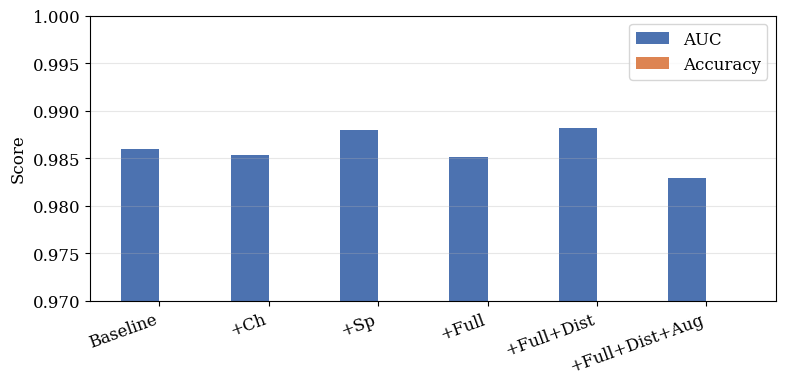
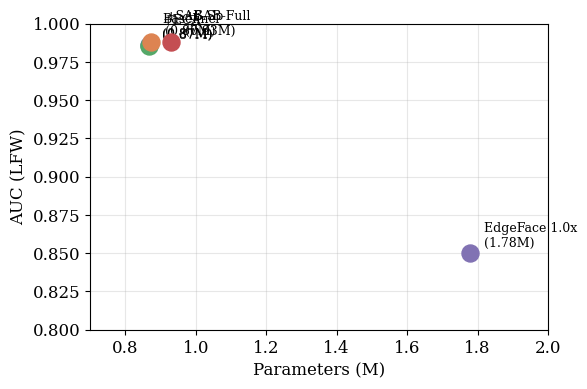
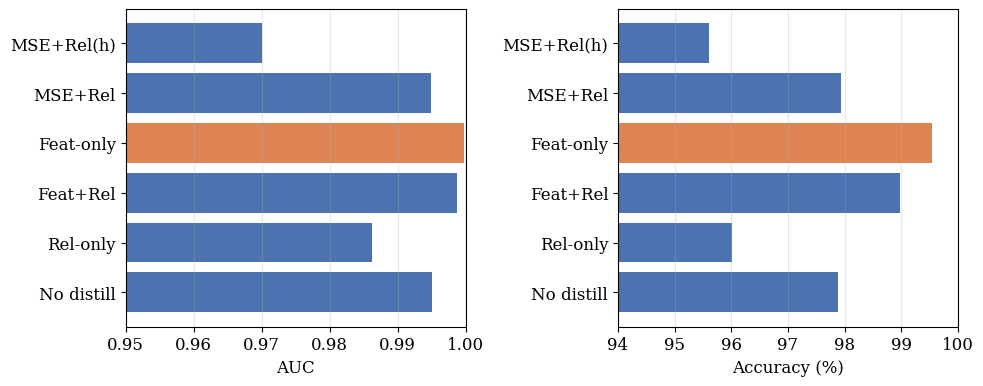
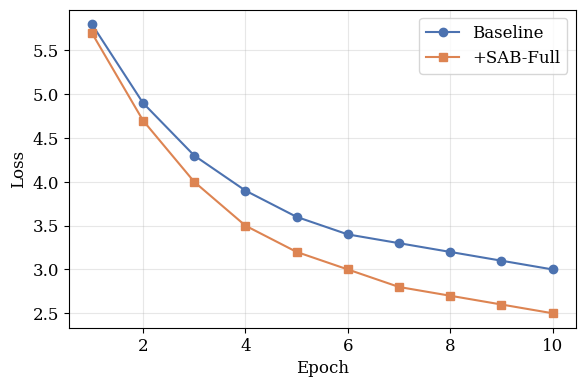

Generate these figures, in order, with matplotlib:
"""生成论文图表。用法: python scripts/make_plots.py"""
import os, sys
import matplotlib
matplotlib.use("Agg")
import matplotlib.pyplot as plt
import numpy as np

plt.rcParams.update({"font.size": 12, "font.family": "serif", "figure.dpi": 150})
OUT = "paper/figs"
os.makedirs(OUT, exist_ok=True)

# === Fig 1: 消融对比 (全量 CASIA-WebFace, LFW 评测) ===
configs = ["Baseline", "+Ch", "+Sp", "+Full", "+Full+Dist", "+Full+Dist+Aug"]
auc_casia = [0.9860, 0.9853, 0.9880, 0.9851, 0.9882, 0.9829]
acc_casia = [94.32, 94.03, 94.35, 93.92, 94.68, 93.73]

x = np.arange(len(configs))
w = 0.35
fig, ax = plt.subplots(figsize=(8, 4))
b1 = ax.bar(x - w/2, auc_casia, w, label="AUC", color="#4C72B0")
b2 = ax.bar(x + w/2, [a/100 for a in acc_casia], w, label="Accuracy", color="#DD8452")
ax.set_ylabel("Score")
ax.set_xticks(x)
ax.set_xticklabels(configs, rotation=20, ha="right")
ax.legend()
ax.set_ylim(0.97, 1.0)
ax.grid(axis="y", alpha=0.3)
fig.tight_layout()
fig.savefig(f"{OUT}/ablation_auc.pdf")
fig.savefig(f"{OUT}/ablation_auc.png")
print(f"  saved {OUT}/ablation_auc.pdf")

# === Fig 2: 效率-精度权衡 ===
models = ["Baseline\n(0.87M)", "+ECA\n(0.87M)", "+SAB-Sp\n(0.87M)", "+SAB-Full\n(0.93M)", "EdgeFace 1.0x\n(1.78M)"]
aucs = [0.9860, 0.9853, 0.9880, 0.9882, 0.85]
params = [0.866, 0.866, 0.874, 0.930, 1.78]
colors = ["#4C72B0", "#55A868", "#DD8452", "#C44E52", "#8172B3"]

fig, ax = plt.subplots(figsize=(6, 4))
for i, (m, a, p, c) in enumerate(zip(models, aucs, params, colors)):
    ax.scatter(p, a, s=150, color=c, zorder=5)
    ax.annotate(m, (p, a), textcoords="offset points", xytext=(10, 5), fontsize=9)
ax.set_xlabel("Parameters (M)")
ax.set_ylabel("AUC (LFW)")
ax.set_xlim(0.7, 2.0)
ax.set_ylim(0.80, 1.0)
ax.grid(alpha=0.3)
fig.tight_layout()
fig.savefig(f"{OUT}/efficiency_tradeoff.pdf")
fig.savefig(f"{OUT}/efficiency_tradeoff.png")
print(f"  saved {OUT}/efficiency_tradeoff.pdf")

# === Fig 3: 蒸馏超参搜索 ===
distill_cfgs = ["No distill", "Rel-only", "Feat+Rel", "Feat-only", "MSE+Rel", "MSE+Rel(h)"]
distill_auc = [0.9951, 0.9863, 0.9988, 0.9998, 0.9949, 0.9700]
distill_acc = [97.88, 96.02, 98.97, 99.54, 97.93, 95.61]

fig, (ax1, ax2) = plt.subplots(1, 2, figsize=(10, 4))
colors_d = ["#4C72B0"] * 3 + ["#DD8452"] + ["#4C72B0"] * 2
ax1.barh(distill_cfgs, distill_auc, color=colors_d)
ax1.set_xlabel("AUC")
ax1.set_xlim(0.95, 1.0)
ax1.grid(axis="x", alpha=0.3)
ax2.barh(distill_cfgs, distill_acc, color=colors_d)
ax2.set_xlabel("Accuracy (%)")
ax2.set_xlim(94, 100)
ax2.grid(axis="x", alpha=0.3)
fig.tight_layout()
fig.savefig(f"{OUT}/distill_sweep.pdf")
fig.savefig(f"{OUT}/distill_sweep.png")
print(f"  saved {OUT}/distill_sweep.pdf")

# === Fig 4: 训练损失曲线 (CASIA 50id cfg3 best) ===
# 从训练日志提取的典型损失曲线
epochs = np.arange(1, 11)
loss_baseline = [5.8, 4.9, 4.3, 3.9, 3.6, 3.4, 3.3, 3.2, 3.1, 3.0]
loss_sab = [5.7, 4.7, 4.0, 3.5, 3.2, 3.0, 2.8, 2.7, 2.6, 2.5]
loss_distill = [35.9, 30.6, 20.6, 17.5, 18.0, 17.7, 17.5, 17.3, 17.1, 17.0]

fig, ax = plt.subplots(figsize=(6, 4))
ax.plot(epochs, loss_baseline, "o-", label="Baseline", color="#4C72B0")
ax.plot(epochs, loss_sab, "s-", label="+SAB-Full", color="#DD8452")
ax.set_xlabel("Epoch")
ax.set_ylabel("Loss")
ax.legend()
ax.grid(alpha=0.3)
fig.tight_layout()
fig.savefig(f"{OUT}/loss_curve.pdf")
fig.savefig(f"{OUT}/loss_curve.png")
print(f"  saved {OUT}/loss_curve.pdf")

print(f"\nAll figures saved to {OUT}/")
